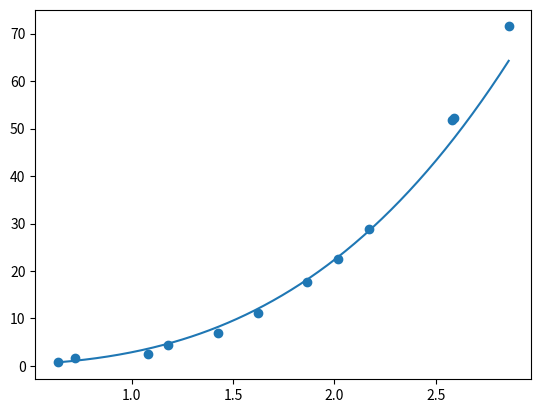

Write the Python code that produced this figure.
import numpy as np


def best_poly(x, y, grau=1):
    k = grau + 1
    A = [[0 for _ in range(k)] for _ in range(k)]
    B = [sum(y)]
    n = len(x)
    cache = {}
    for i in range(k):
        for j in range(k):
            p = i + j
            if p == 0:
                A[0][0] = n
                continue
            if p not in cache:
                cache[p] = sum([xi**p for xi in x])
            A[i][j] = cache[p]
        if i > 0:
            B.append(sum([yi*xi**i for xi, yi in zip(x, y)]))
    return np.linalg.solve(A, B)


def poly(x, a, b):
    return a*x**b


def build_func(a, b):
    def temp(x):
        return poly(x, a, b)
    return temp


if __name__ == '__main__':
    x = [0.634, 0.7169, 1.0795, 1.1795, 1.4255, 1.6214, 1.8637, 2.02, 2.1713, 2.5795, 2.5902, 2.8607]
    y = [0.7265, 1.6679, 2.5445, 4.4686, 6.9691, 11.1102, 17.7715, 22.4731, 28.9261, 51.7799, 52.2025, 71.5006]
    values = [1.3246, 1.6504, 2.4471]
    if min(y) <= 0:
        k1 = abs(min(y)) + 1
    else:
        k1 = 0

    if min(x) <= 0:
        k2 = abs(min(x)) + 1
    else:
        k2 = 0

    yt = [yi + k1 for yi in y]

    y_ = np.log(yt)

    xt = [xi + k2 for xi in x]

    x_ = np.log(xt)

    grau = 1

    a0, a1 = best_poly(x_, y_, grau)

    a = np.exp(a0)

    b = a1

    print('Coeficientes da reta')
    print(f'{a0 = } e {a1 = }')

    print('Coeficientes da potencia')
    print(f'{a = } e {b = }')

    p = build_func(a, b)

    def q(x):
        return p(x+k2) - k1

    for value in values:
        print(q(value))

    # visualização

    import matplotlib.pyplot as plt

    plt.scatter(x, y)

    t = np.linspace(min(x), max(x), 200)
    qt = [q(ti) for ti in t]

    plt.plot(t, qt)

    plt.savefig('best_poly_regressao_potencia.png')
